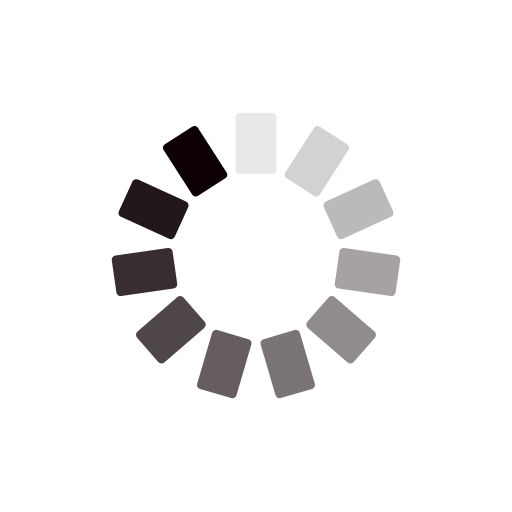
t = 0.00 s
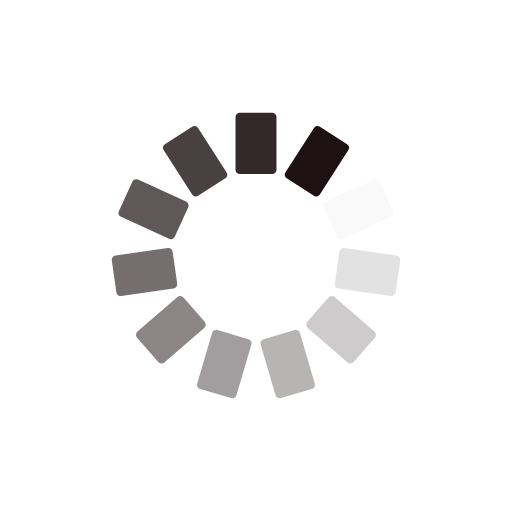
t = 0.47 s
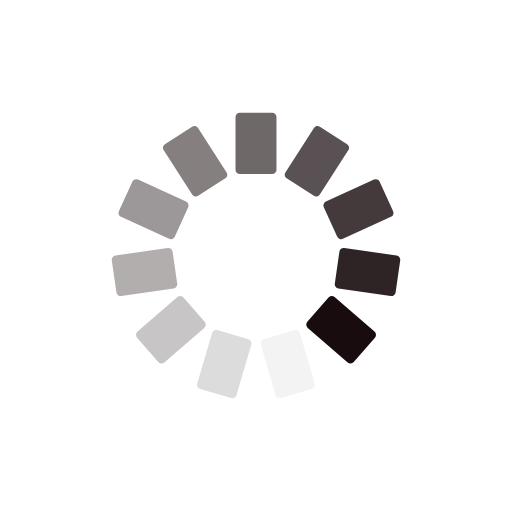
t = 0.94 s
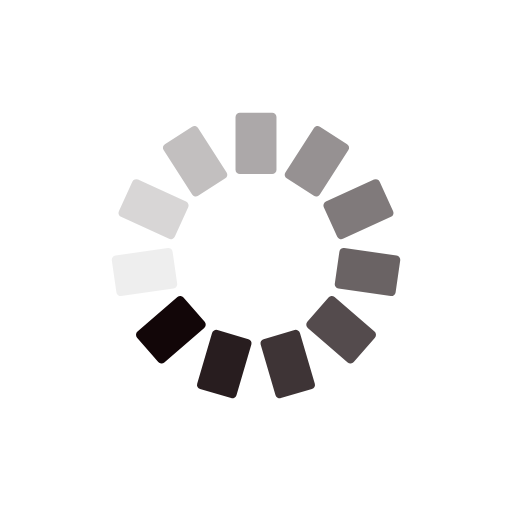
t = 1.42 s

The animated SVG that drew these frames (rendered in a browser with its animation timeline set to each time). Animation: 11 SMIL elements (animate=11); one cycle of 1.89 s, repeats indefinitely.

<svg xmlns="http://www.w3.org/2000/svg" viewBox="0 0 100 100" preserveAspectRatio="xMidYMid" width="53" height="53" style="shape-rendering: auto; display: block; background: transparent;" xmlns:xlink="http://www.w3.org/1999/xlink"><g><g transform="rotate(0 50 50)">
  <rect fill="#0d0103" height="12" width="8" ry="0.84" rx="0.84" y="22" x="46">
    <animate repeatCount="indefinite" begin="-1.7152658662092624s" dur="1.8867924528301885s" keyTimes="0;1" values="1;0" attributeName="opacity"></animate>
  </rect>
</g><g transform="rotate(32.72727272727273 50 50)">
  <rect fill="#0d0103" height="12" width="8" ry="0.84" rx="0.84" y="22" x="46">
    <animate repeatCount="indefinite" begin="-1.5437392795883362s" dur="1.8867924528301885s" keyTimes="0;1" values="1;0" attributeName="opacity"></animate>
  </rect>
</g><g transform="rotate(65.45454545454545 50 50)">
  <rect fill="#0d0103" height="12" width="8" ry="0.84" rx="0.84" y="22" x="46">
    <animate repeatCount="indefinite" begin="-1.3722126929674099s" dur="1.8867924528301885s" keyTimes="0;1" values="1;0" attributeName="opacity"></animate>
  </rect>
</g><g transform="rotate(98.18181818181819 50 50)">
  <rect fill="#0d0103" height="12" width="8" ry="0.84" rx="0.84" y="22" x="46">
    <animate repeatCount="indefinite" begin="-1.2006861063464838s" dur="1.8867924528301885s" keyTimes="0;1" values="1;0" attributeName="opacity"></animate>
  </rect>
</g><g transform="rotate(130.9090909090909 50 50)">
  <rect fill="#0d0103" height="12" width="8" ry="0.84" rx="0.84" y="22" x="46">
    <animate repeatCount="indefinite" begin="-1.0291595197255574s" dur="1.8867924528301885s" keyTimes="0;1" values="1;0" attributeName="opacity"></animate>
  </rect>
</g><g transform="rotate(163.63636363636363 50 50)">
  <rect fill="#0d0103" height="12" width="8" ry="0.84" rx="0.84" y="22" x="46">
    <animate repeatCount="indefinite" begin="-0.8576329331046312s" dur="1.8867924528301885s" keyTimes="0;1" values="1;0" attributeName="opacity"></animate>
  </rect>
</g><g transform="rotate(196.36363636363637 50 50)">
  <rect fill="#0d0103" height="12" width="8" ry="0.84" rx="0.84" y="22" x="46">
    <animate repeatCount="indefinite" begin="-0.6861063464837049s" dur="1.8867924528301885s" keyTimes="0;1" values="1;0" attributeName="opacity"></animate>
  </rect>
</g><g transform="rotate(229.0909090909091 50 50)">
  <rect fill="#0d0103" height="12" width="8" ry="0.84" rx="0.84" y="22" x="46">
    <animate repeatCount="indefinite" begin="-0.5145797598627787s" dur="1.8867924528301885s" keyTimes="0;1" values="1;0" attributeName="opacity"></animate>
  </rect>
</g><g transform="rotate(261.8181818181818 50 50)">
  <rect fill="#0d0103" height="12" width="8" ry="0.84" rx="0.84" y="22" x="46">
    <animate repeatCount="indefinite" begin="-0.34305317324185247s" dur="1.8867924528301885s" keyTimes="0;1" values="1;0" attributeName="opacity"></animate>
  </rect>
</g><g transform="rotate(294.54545454545456 50 50)">
  <rect fill="#0d0103" height="12" width="8" ry="0.84" rx="0.84" y="22" x="46">
    <animate repeatCount="indefinite" begin="-0.17152658662092624s" dur="1.8867924528301885s" keyTimes="0;1" values="1;0" attributeName="opacity"></animate>
  </rect>
</g><g transform="rotate(327.27272727272725 50 50)">
  <rect fill="#0d0103" height="12" width="8" ry="0.84" rx="0.84" y="22" x="46">
    <animate repeatCount="indefinite" begin="0s" dur="1.8867924528301885s" keyTimes="0;1" values="1;0" attributeName="opacity"></animate>
  </rect>
</g><g></g></g><!-- [ldio] generated by https://loading.io --></svg>
